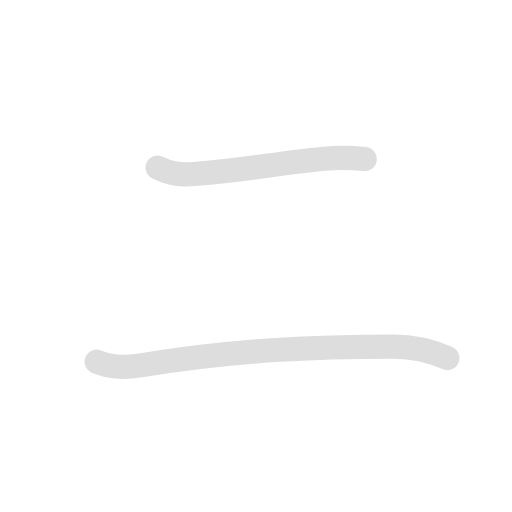
t = 0.00 s
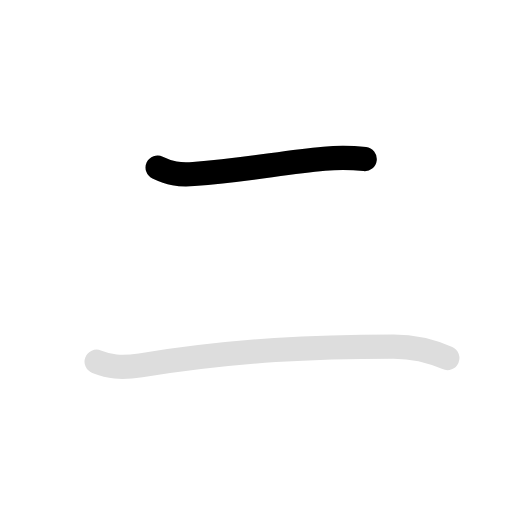
t = 0.55 s
t = 1.10 s: frame unchanged from t = 0.55 s, image omitted
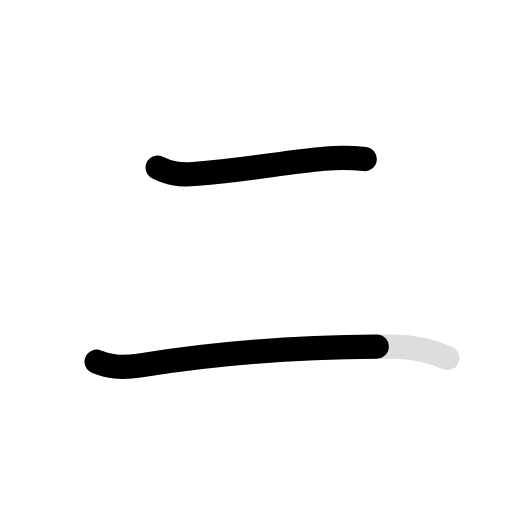
t = 1.80 s
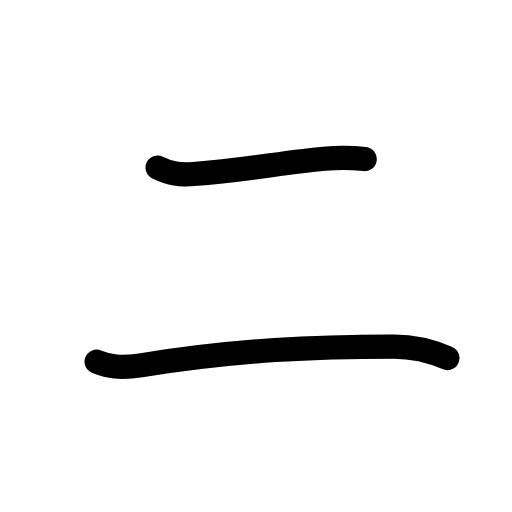
t = 2.45 s
t = 3.00 s: frame unchanged from t = 2.45 s, image omitted

The animated SVG that drew these frames (rendered in a browser with its animation timeline set to each time). Animation: 4 SMIL elements (animate=3,set=1); one cycle of 3.00 s, repeats indefinitely.

<svg id="kvg-030cb" class="kanjivg" viewBox="0 0 106 106" width="106" height="106" xmlns="http://www.w3.org/2000/svg" xmlns:xlink="http://www.w3.org/1999/xlink" xml:space="preserve" version="1.1" baseProfile="full"><defs><style type="text/css">path.black{fill:none;stroke:black;stroke-width:5;stroke-linecap:round;stroke-linejoin:round;}path.grey{fill:none;stroke:#ddd;stroke-width:5;stroke-linecap:round;stroke-linejoin:round;}path.stroke{fill:none;stroke:black;stroke-width:5;stroke-linecap:round;stroke-linejoin:round;}text{font-size:16px;font-family:Segoe UI Symbol,Cambria Math,DejaVu Sans,Symbola,Quivira,STIX,Code2000;-webkit-touch-callout:none;cursor:pointer;-webkit-user-select:none;-khtml-user-select:none;-moz-user-select:none;-ms-user-select:none;user-select: none;}text:hover{color:#777;}#reset{font-weight:bold;}</style><marker id="markerStart" markerWidth="8" markerHeight="8" style="overflow:visible;"><circle cx="0" cy="0" r="1.5" style="stroke:none;fill:red;fill-opacity:0.5;"/></marker><marker id="markerEnd" style="overflow:visible;"><circle cx="0" cy="0" r="0.8" style="stroke:none;fill:blue;fill-opacity:0.5;"><animate attributeName="opacity" from="1" to="0" dur="3s" repeatCount="indefinite" /></circle></marker></defs><path d="M32.63,34.69c2.5,1.19,4.33,1.6,7.45,1.35c11.55-0.91,18.3-2.41,27.04-3.18c2.64-0.23,6.27-0.16,8.39,0.08" class="grey" /><path d="M20,74.88c2.62,1,4.78,1.45,9.12,0.75c20.25-3.25,36.5-3.88,52.38-3.88c3.75,0,8,1,11.12,2.38" class="grey" /><path d="M32.63,34.69c2.5,1.19,4.33,1.6,7.45,1.35c11.55-0.91,18.3-2.41,27.04-3.18c2.64-0.23,6.27-0.16,8.39,0.08" class="stroke" stroke-dasharray="150"><animate attributeName="stroke-dashoffset" from="150" to="0" dur="1.8s" begin="0.0s" fill="freeze" /></path><path d="M20,74.88c2.62,1,4.78,1.45,9.12,0.75c20.25-3.25,36.5-3.88,52.38-3.88c3.75,0,8,1,11.12,2.38" class="stroke" stroke-dasharray="150"><set attributeName="opacity" to="0" dur="1.1s" /><animate attributeName="stroke-dashoffset" from="150" to="0" dur="1.8s" begin="1.1s" fill="freeze" /></path></svg>